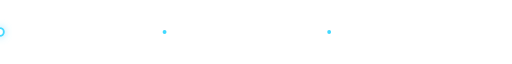
t = 0.00 s
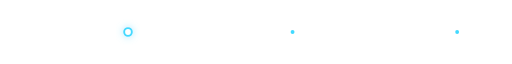
t = 0.70 s
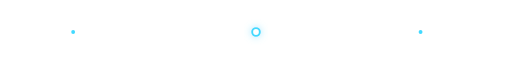
t = 1.40 s
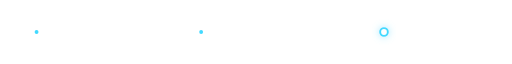
t = 2.10 s

The animated SVG that drew these frames (rendered in a browser with its animation timeline set to each time). Animation: 3 SMIL elements (animateMotion=3); one cycle of 2.80 s, repeats indefinitely.

<svg xmlns="http://www.w3.org/2000/svg" viewBox="0 0 800 100" role="img" aria-label="Animated optical data pulse">
  <defs><linearGradient id="line"><stop stop-color="#42D9FF" stop-opacity="0"/><stop offset=".5" stop-color="#42D9FF"/><stop offset="1" stop-color="#42D9FF" stop-opacity="0"/></linearGradient><filter id="g" x="-100%" y="-300%" width="300%" height="700%"><feGaussianBlur stdDeviation="6" result="b"/><feMerge><feMergeNode in="b"/><feMergeNode in="SourceGraphic"/></feMerge></filter></defs>
  <path d="M0 50H800" stroke="url(#line)" stroke-width="2"/>
  <circle class="photon" r="6" fill="#fff" stroke="#42D9FF" stroke-width="3" filter="url(#g)"><animateMotion dur="2.8s" repeatCount="indefinite" path="M0 50H800"/></circle>
  <circle class="photon" r="3" fill="#42D9FF"><animateMotion dur="2.8s" begin="-.9s" repeatCount="indefinite" path="M0 50H800"/></circle>
  <circle class="photon" r="3" fill="#42D9FF"><animateMotion dur="2.8s" begin="-1.8s" repeatCount="indefinite" path="M0 50H800"/></circle>
  <style>@media (prefers-reduced-motion:reduce){.photon{display:none}}</style>
</svg>
